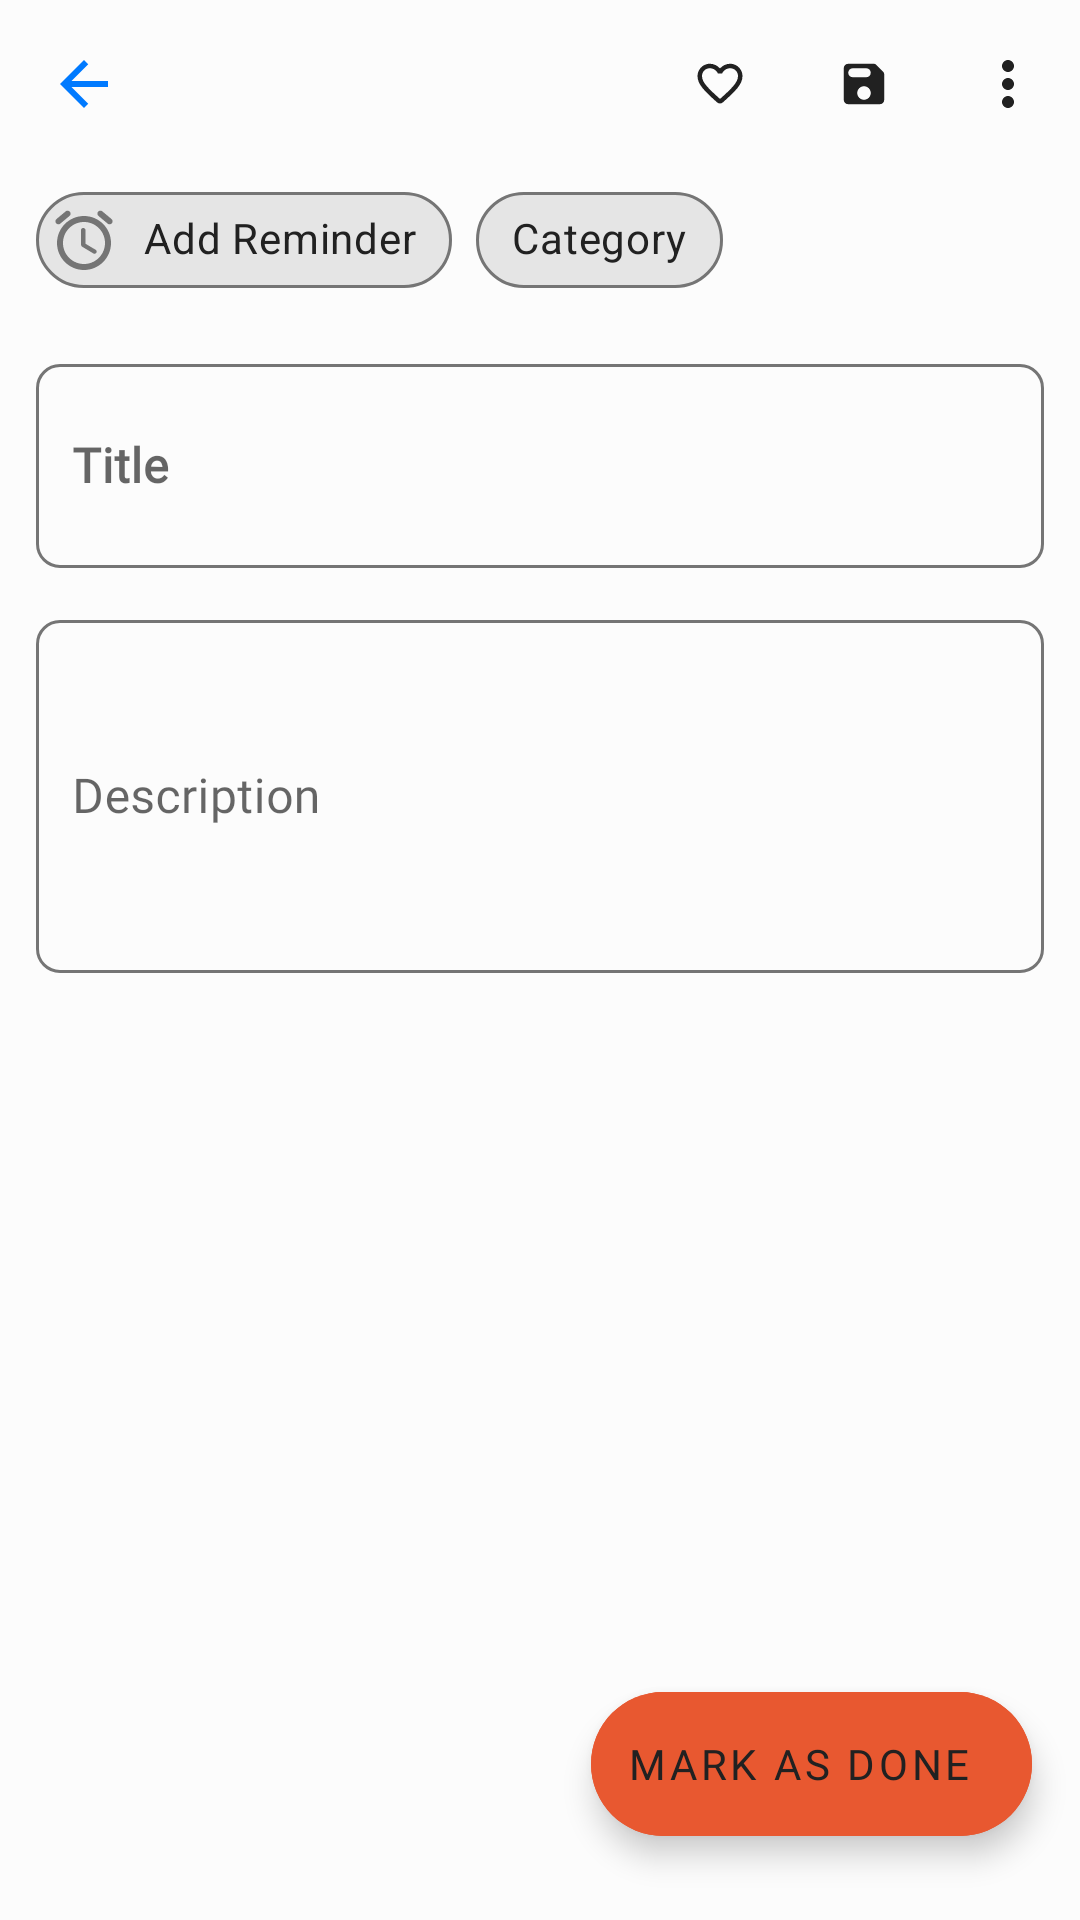

Write the Android layout XML for this screen, with the resource values it uses.
<!-- AndroidManifest.xml: application theme Theme.App -->
<!-- res/layout/activity_task_view.xml -->
<?xml version="1.0" encoding="utf-8"?>
<androidx.constraintlayout.widget.ConstraintLayout xmlns:android="http://schemas.android.com/apk/res/android"
    xmlns:app="http://schemas.android.com/apk/res-auto"
    xmlns:tools="http://schemas.android.com/tools"
    android:layout_width="match_parent"
    android:layout_height="match_parent"
    android:background="@color/background"
    android:id="@+id/activity_task_view_container"
    tools:context=".view.activity.TaskViewActivity">

    <com.google.android.material.appbar.AppBarLayout
        android:layout_width="match_parent"
        android:layout_height="wrap_content"
        app:elevation="0dp"
        app:layout_constraintTop_toTopOf="parent"
        android:id="@+id/task_view_appbar"
        android:background="@android:color/transparent">
        <com.google.android.material.appbar.MaterialToolbar
            android:layout_width="match_parent"
            android:layout_height="wrap_content"
            app:navigationIcon="@drawable/ic_arrow_back"
            android:id="@+id/activity_task_view_toolbar"
            style="@style/Theme.App.ActionBar"
            app:menu="@menu/note_add_menu"
            />
    </com.google.android.material.appbar.AppBarLayout>

    <LinearLayout
        android:layout_width="match_parent"
        android:layout_height="wrap_content"
        android:orientation="vertical"
        app:layout_constraintTop_toBottomOf="@+id/task_view_appbar">

        <com.google.android.material.chip.ChipGroup
            android:id="@+id/chipGroup"
            android:paddingStart="12dp"
            android:paddingEnd="0dp"
            android:layout_width="match_parent"
            android:layout_height="wrap_content">
            <com.google.android.material.chip.Chip
                android:id="@+id/task_view_reminder_chip"
                style="@style/Widget.MaterialComponents.Chip.Action"
                android:layout_width="wrap_content"
                android:layout_height="wrap_content"
                android:text="@string/add_reminder"
                android:textColor="@color/text_primary"
                app:chipIcon="@drawable/ic_access_alarms"
                app:chipIconTint="@color/text_secondary"
                app:chipStrokeColor="@color/text_secondary"
                app:chipStrokeWidth="1dp"
                app:closeIconEnabled="false" />
            <com.google.android.material.chip.Chip
                android:id="@+id/task_view_category_chip"
                style="@style/Widget.MaterialComponents.Chip.Action"
                android:layout_width="wrap_content"
                android:layout_height="wrap_content"
                android:text="@string/category"
                android:textColor="@color/text_primary"
                app:chipIcon="@drawable/ic_add"
                app:chipIconTint="@color/text_secondary"
                app:chipStrokeColor="@color/text_secondary"
                app:chipStrokeWidth="1dp"
                app:closeIconEnabled="false" />
        </com.google.android.material.chip.ChipGroup>

        <com.google.android.material.textfield.TextInputLayout
            android:layout_width="match_parent"
            android:layout_height="wrap_content"
            app:boxBackgroundMode="outline"
            android:layout_marginTop="12dp"
            android:layout_marginStart="12dp"
            android:layout_marginEnd="12dp"
            app:boxCornerRadiusTopStart="8dp"
            app:boxCornerRadiusTopEnd="8dp"
            app:boxCornerRadiusBottomStart="8dp"
            app:boxCornerRadiusBottomEnd="8dp"
            style="@style/Widget.MaterialComponents.TextInputLayout.OutlinedBox"
            app:boxBackgroundColor="@color/background"
            app:boxStrokeColor="@color/primary_light">
            <com.google.android.material.textfield.TextInputEditText
                android:layout_width="match_parent"
                android:layout_height="68dp"
                android:id="@+id/task_title_edittext"
                android:inputType="textCapSentences"
                android:lines="1"
                android:hint="@string/title"
                android:paddingStart="12dp"
                android:paddingEnd="12dp"
                android:textStyle="bold"
                android:fontFamily="@font/roboto_bold" />
        </com.google.android.material.textfield.TextInputLayout>

        <com.google.android.material.textfield.TextInputLayout
            android:layout_width="match_parent"
            android:layout_height="wrap_content"
            app:boxBackgroundMode="outline"
            android:layout_marginTop="12dp"
            android:layout_marginStart="12dp"
            android:layout_marginEnd="12dp"
            app:boxCornerRadiusTopStart="8dp"
            app:boxCornerRadiusTopEnd="8dp"
            app:boxCornerRadiusBottomStart="8dp"
            app:boxCornerRadiusBottomEnd="8dp"
            style="@style/Widget.MaterialComponents.TextInputLayout.OutlinedBox"
            app:boxBackgroundColor="@color/background"
            app:boxStrokeColor="@color/primary_light">
            <com.google.android.material.textfield.TextInputEditText
                android:layout_width="match_parent"
                android:layout_height="wrap_content"
                android:paddingTop="48dp"
                android:paddingBottom="48dp"
                android:id="@+id/task_desc_edittext"
                android:inputType="textMultiLine"
                android:minHeight="68dp"
                android:hint="@string/description"
                android:paddingStart="12dp"
                android:paddingEnd="12dp"
                android:fontFamily="@font/roboto_bold" />
        </com.google.android.material.textfield.TextInputLayout>



    </LinearLayout>

    <com.google.android.material.floatingactionbutton.ExtendedFloatingActionButton
        android:layout_width="wrap_content"
        android:layout_height="wrap_content"
        android:layout_marginBottom="28dp"
        android:layout_marginEnd="16dp"
        android:backgroundTint="@color/accent"
        android:text="@string/mark_as_done"
        android:id="@+id/task_extended_fab"
        android:textColor="@color/text_primary"
        android:fontFamily="@font/roboto_medium"
        app:layout_constraintBottom_toBottomOf="parent"
        app:layout_constraintEnd_toEndOf="parent" />

</androidx.constraintlayout.widget.ConstraintLayout>
<!-- resources referenced by this layout -->
<resources>
  <color name="accent">#e85830</color>
  <color name="background">#FCFCFC</color>
  <color name="primary_light">#BBDEFB</color>
  <color name="text_primary">#212121</color>
  <color name="text_secondary">#757575</color>
  <!-- drawable ic_access_alarms (drawable) -->
  <vector xmlns:android="http://schemas.android.com/apk/res/android"
      android:width="24dp"
      android:height="24dp"
      android:viewportWidth="24"
      android:viewportHeight="24">
    <path
        android:pathData="M15.87,15.25l-3.37,-2L12.5,8.72c0,-0.4 -0.32,-0.72 -0.72,-0.72h-0.06c-0.4,0 -0.72,0.32 -0.72,0.72v4.72c0,0.35 0.18,0.68 0.49,0.86l3.65,2.19c0.34,0.2 0.78,0.1 0.98,-0.24 0.21,-0.35 0.1,-0.8 -0.25,-1zM21.18,5.01L18.1,2.45c-0.42,-0.35 -1.05,-0.3 -1.41,0.13 -0.35,0.42 -0.29,1.05 0.13,1.41l3.07,2.56c0.42,0.35 1.05,0.3 1.41,-0.13 0.36,-0.42 0.3,-1.05 -0.12,-1.41zM4.1,6.55l3.07,-2.56c0.43,-0.36 0.49,-0.99 0.13,-1.41 -0.35,-0.43 -0.98,-0.48 -1.4,-0.13L2.82,5.01c-0.42,0.36 -0.48,0.99 -0.12,1.41 0.35,0.43 0.98,0.48 1.4,0.13zM12,4c-4.97,0 -9,4.03 -9,9s4.03,9 9,9 9,-4.03 9,-9 -4.03,-9 -9,-9zM12,20c-3.86,0 -7,-3.14 -7,-7s3.14,-7 7,-7 7,3.14 7,7 -3.14,7 -7,7z"
        android:fillColor="#000000"/>
  </vector>
  <!-- drawable ic_arrow_back (drawable) -->
  <vector xmlns:android="http://schemas.android.com/apk/res/android"
      android:width="24dp"
      android:height="24dp"
      android:tint="@color/primary"
      android:viewportWidth="24"
      android:viewportHeight="24">
    <path
        android:fillColor="#FF000000"
        android:pathData="M20,11H7.83l5.59,-5.59L12,4l-8,8 8,8 1.41,-1.41L7.83,13H20v-2z"/>
  </vector>
  <string name="add_reminder">Add Reminder</string>
  <string name="category">Category</string>
  <string name="description">Description</string>
  <string name="mark_as_done">Mark as done</string>
  <string name="title">Title</string>
  <style name="Theme.App.ActionBar" parent="ThemeOverlay.MaterialComponents.Toolbar.Primary">
          <item name="actionMenuTextColor">@color/primary</item>
      </style>
  <color name="primary">#007AFF</color>
  <color name="primary_dark">#1976D2</color>
  <color name="icon">#F5F5F5</color>
  <style name="Widget.App.ActionMode" parent="Widget.AppCompat.Light.ActionMode.Inverse">
          <item name="titleTextStyle">?attr/textAppearanceHeadline6</item>
          <item name="subtitleTextStyle">?attr/textAppearanceSubtitle1</item>
          <item name="background">@color/icon</item>
      </style>
  <!-- drawable ic_close (drawable) -->
  <vector xmlns:android="http://schemas.android.com/apk/res/android"
      android:width="24dp"
      android:height="24dp"
      android:tint="@color/text_primary"
      android:viewportWidth="24"
      android:viewportHeight="24">
    <path
        android:fillColor="#FF000000"
        android:pathData="M19,6.41L17.59,5 12,10.59 6.41,5 5,6.41 10.59,12 5,17.59 6.41,19 12,13.41 17.59,19 19,17.59 13.41,12z"/>
  </vector>
  <style name="Theme.Dialog" parent="android:Theme.Material.Light.Dialog">
          <item name="android:colorAccent">@color/primary_light</item>
          <item name="android:colorPrimary">@color/primary</item>
          <item name="android:colorPrimaryDark">@color/primary_dark</item>
      </style>
</resources>
